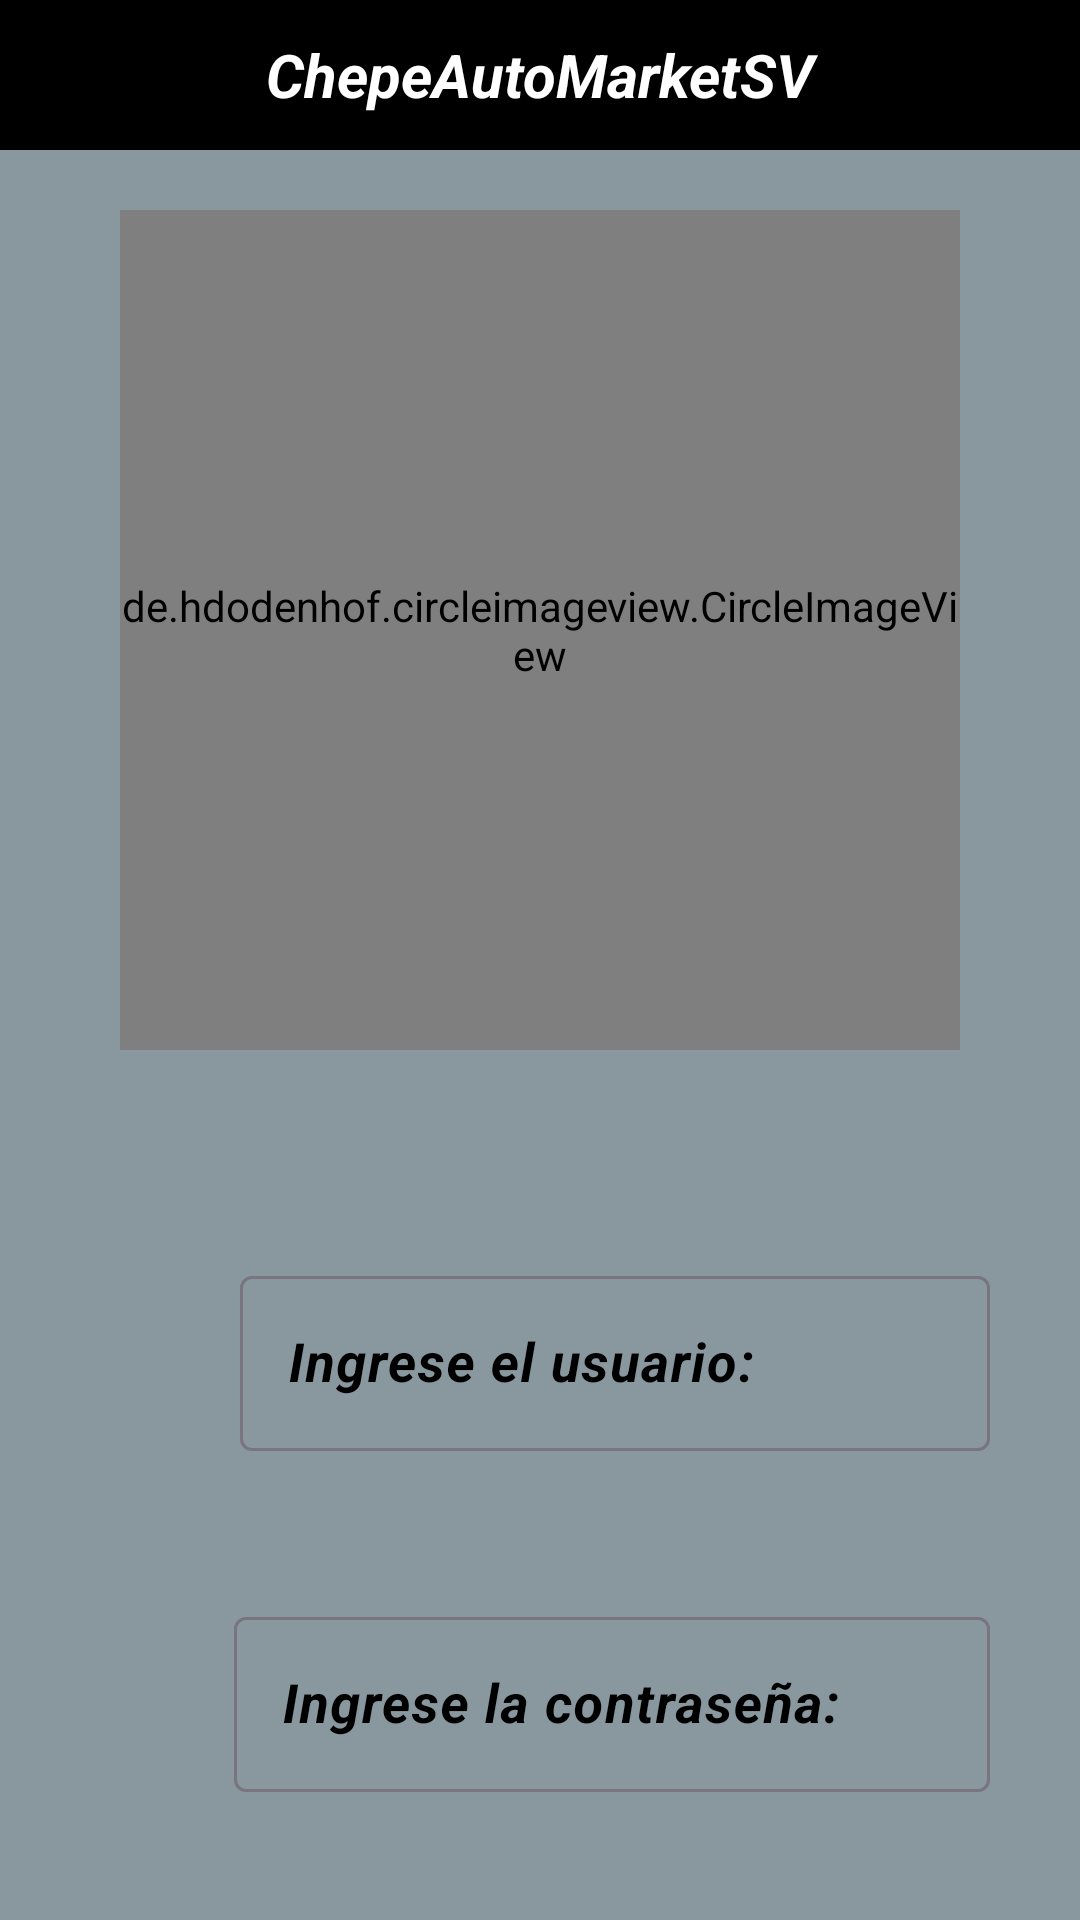

The Android layout XML behind this screen, and the referenced resources:
<!-- AndroidManifest.xml: application theme Theme.SistemaDeMarketPlace -->
<!-- res/layout/activity_main.xml -->
<?xml version="1.0" encoding="utf-8"?>
<androidx.coordinatorlayout.widget.CoordinatorLayout xmlns:android="http://schemas.android.com/apk/res/android"
    xmlns:app="http://schemas.android.com/apk/res-auto"
    xmlns:tools="http://schemas.android.com/tools"
    android:layout_width="match_parent"
    android:layout_height="match_parent"
    tools:context=".MainActivity">

    <LinearLayout
        android:layout_width="match_parent"
        android:layout_height="match_parent"
        android:orientation="vertical"
        android:scrollbars="vertical"
        android:background="@color/fondo"
        >

        <TextView
            android:layout_width="match_parent"
            android:layout_height="50dp"
            android:text="ChepeAutoMarketSV"
            android:textColor="@color/white"
            android:textSize="20sp"
            android:textStyle="bold|italic"
            android:gravity="center"
            android:layout_marginTop="0dp"
            android:background="@color/black"/>

        <de.hdodenhof.circleimageview.CircleImageView
            android:layout_marginTop="20dp"
            android:layout_width="280dp"
            android:layout_height="280dp"
            android:layout_gravity="center"
            android:src="@drawable/logomarketplace" />

        <LinearLayout
            android:layout_width="match_parent"
            android:layout_height="wrap_content"
            android:layout_marginLeft="30dp"
            android:layout_marginTop="70dp"
            android:layout_marginRight="30dp"
            android:gravity="center"
            android:orientation="horizontal">

            <ImageView
                android:layout_width="40dp"
                android:layout_height="40dp"
                android:layout_marginRight="10dp"
                android:src="@drawable/usuariologin" />

            <com.google.android.material.textfield.TextInputLayout
                android:layout_width="match_parent"
                android:layout_height="wrap_content"
                android:textColorHint="@color/black">

                <com.google.android.material.textfield.TextInputEditText
                    android:id="@+id/txtUsuarioLogin"
                    android:layout_width="match_parent"
                    android:layout_height="wrap_content"
                    android:hint="Ingrese el usuario:"
                    android:inputType="textEmailAddress"
                    android:textStyle="bold|italic"
                    android:textSize="18dp"/>

            </com.google.android.material.textfield.TextInputLayout>


        </LinearLayout>


        <LinearLayout
            android:layout_width="match_parent"
            android:layout_height="wrap_content"
            android:layout_marginLeft="30dp"
            android:layout_marginTop="50dp"
            android:layout_marginRight="30dp"
            android:gravity="center"
            android:orientation="horizontal">


            <ImageView
                android:layout_width="30dp"
                android:layout_height="30dp"
                android:layout_marginRight="10dp"
                android:src="@drawable/passwordlogin"/>

            <com.google.android.material.textfield.TextInputLayout
                android:layout_width="match_parent"
                android:layout_height="wrap_content"
                android:textColorHint="@color/black">

                <com.google.android.material.textfield.TextInputEditText
                    android:id="@+id/txtContraLogin"
                    android:layout_width="match_parent"
                    android:layout_height="wrap_content"
                    android:hint="Ingrese la contraseña:"
                    android:inputType="textPassword"
                    android:textStyle="bold|italic"
                    android:textSize="18dp"
                    android:layout_marginLeft="8dp"/>


            </com.google.android.material.textfield.TextInputLayout>

        </LinearLayout>

        <Button
            android:id="@+id/btnIniciarSesionLogin"
            android:layout_width="match_parent"
            android:layout_height="wrap_content"
            android:layout_marginTop="50dp"
            android:backgroundTint="@color/black"
            android:text="Iniciar Sesion"
            android:textStyle="bold"
            android:layout_marginLeft="35dp"
            android:layout_marginRight="35dp"/>



        <LinearLayout
            android:layout_width="match_parent"
            android:layout_height="wrap_content"
            android:layout_marginTop="60dp"
            android:gravity="center"
            android:orientation="horizontal">

            <TextView
                android:layout_width="wrap_content"
                android:layout_height="wrap_content"
                android:text="No tienes una cuenta ? "
                android:textColor="@color/black"
                android:textStyle="italic"
                android:textSize="17sp" />

            <TextView
                android:id="@+id/txtRegistrarLogin"
                android:layout_width="wrap_content"
                android:layout_height="wrap_content"
                android:layout_marginLeft="5dp"
                android:text="Registrate Ahora"
                android:textSize="17sp"
                android:textStyle="bold"
                android:textColor="@color/black"/>


        </LinearLayout>


    </LinearLayout>




</androidx.coordinatorlayout.widget.CoordinatorLayout>
<!-- resources referenced by this layout -->
<resources>
  <color name="black">#FF000000</color>
  <color name="fondo">#89979E</color>
  <color name="white">#FFFFFFFF</color>
  <!-- drawable logomarketplace: jpeg bitmap (drawable, 92964 bytes) -->
  <style name="Theme.SistemaDeMarketPlace" parent="Base.Theme.SistemaDeMarketPlace" />
  <style name="Base.Theme.SistemaDeMarketPlace" parent="Theme.Material3.DayNight.NoActionBar">
          
          
      </style>
</resources>
